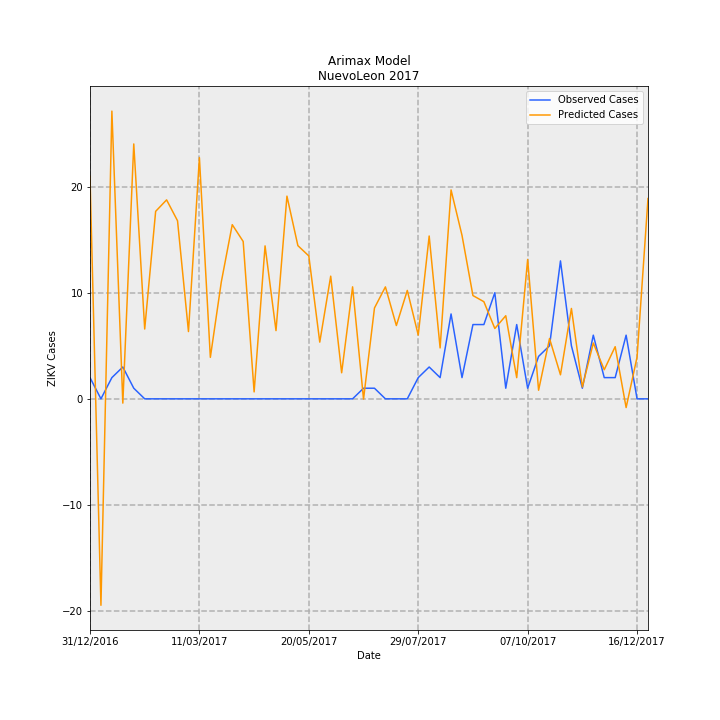

The data file committed next to this chart (first rows):
Date, predictions_incidence, observed_incidence, Predicted Cases, Observed Cases, error
31/12/2016, 0.4097, 0.03907, 20.97, 2.0, -18.97
07/01/2017, -0.38, 0.0, -19.46, 0.0, 19.46
14/01/2017, 0.5296, 0.03907, 27.12, 2.0, -25.12
21/01/2017, -0.007892, 0.0586, -0.404, 3.0, 3.404
28/01/2017, 0.4692, 0.01953, 24.02, 1.0, -23.02
04/02/2017, 0.1285, 0.0, 6.58, 0.0, -6.58
11/02/2017, 0.3451, 0.0, 17.67, 0.0, -17.67
18/02/2017, 0.3663, 0.0, 18.75, 0.0, -18.75
25/02/2017, 0.3278, 0.0, 16.78, 0.0, -16.78
04/03/2017, 0.1238, 0.0, 6.34, 0.0, -6.34
11/03/2017, 0.4439, 0.0, 22.73, 0.0, -22.73
18/03/2017, 0.07635, 0.0, 3.909, 0.0, -3.909
25/03/2017, 0.2151, 0.0, 11.01, 0.0, -11.01
01/04/2017, 0.3206, 0.0, 16.41, 0.0, -16.41
08/04/2017, 0.2897, 0.0, 14.83, 0.0, -14.83
15/04/2017, 0.01276, 0.0, 0.6535, 0.0, -0.6535
22/04/2017, 0.2816, 0.0, 14.41, 0.0, -14.41
29/04/2017, 0.1256, 0.0, 6.429, 0.0, -6.429
06/05/2017, 0.3731, 0.0, 19.1, 0.0, -19.1
13/05/2017, 0.282, 0.0, 14.44, 0.0, -14.44
20/05/2017, 0.263, 0.0, 13.47, 0.0, -13.47
27/05/2017, 0.1044, 0.0, 5.344, 0.0, -5.344
03/06/2017, 0.2258, 0.0, 11.56, 0.0, -11.56
10/06/2017, 0.04796, 0.0, 2.455, 0.0, -2.455
17/06/2017, 0.2062, 0.0, 10.55, 0.0, -10.55
24/06/2017, -0.0004953, 0.01953, -0.02536, 1.0, 1.025
01/07/2017, 0.1672, 0.01953, 8.562, 1.0, -7.562
08/07/2017, 0.2061, 0.0, 10.55, 0.0, -10.55
15/07/2017, 0.1349, 0.0, 6.907, 0.0, -6.907
22/07/2017, 0.1996, 0.0, 10.22, 0.0, -10.22
29/07/2017, 0.1174, 0.03907, 6.012, 2.0, -4.012
05/08/2017, 0.2997, 0.0586, 15.34, 3.0, -12.34
12/08/2017, 0.0937, 0.03907, 4.797, 2.0, -2.797
19/08/2017, 0.3845, 0.1563, 19.69, 8.0, -11.69
26/08/2017, 0.3009, 0.03907, 15.41, 2.0, -13.41
02/09/2017, 0.1901, 0.1367, 9.733, 7, -2.733
09/09/2017, 0.1788, 0.1367, 9.154, 7, -2.154
16/09/2017, 0.1295, 0.1953, 6.63, 10.0, 3.37
23/09/2017, 0.153, 0.01953, 7.832, 1.0, -6.832
30/09/2017, 0.03897, 0.1367, 1.995, 7, 5.005
07/10/2017, 0.2565, 0.01953, 13.13, 1.0, -12.13
14/10/2017, 0.01583, 0.07813, 0.8106, 4.0, 3.189
21/10/2017, 0.111, 0.09767, 5.681, 5.0, -0.6809
28/10/2017, 0.04423, 0.2539, 2.264, 13.0, 10.74
04/11/2017, 0.1664, 0.09767, 8.517, 5.0, -3.517
11/11/2017, 0.02181, 0.01953, 1.117, 1.0, -0.1166
18/11/2017, 0.1028, 0.1172, 5.261, 6.0, 0.7393
25/11/2017, 0.05359, 0.03907, 2.743, 2.0, -0.7433
02/12/2017, 0.09602, 0.03907, 4.916, 2.0, -2.916
09/12/2017, -0.01606, 0.1172, -0.8224, 6.0, 6.822
16/12/2017, 0.07686, 0.0, 3.935, 0.0, -3.935
23/12/2017, 0.3688, 0.0, 18.88, 0.0, -18.88
